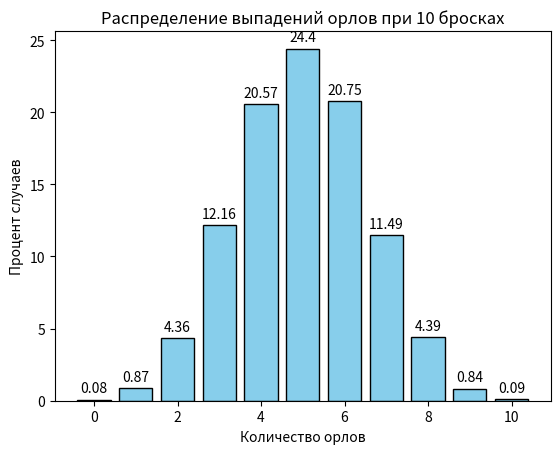

Generate this figure with matplotlib:
import random
import matplotlib.pyplot as plt


def flip_coins() -> dict[int, float]:
    """Подбрасывает монету 10 раз, повторяет эксперимент 10000 раз
    и возвращает словарь с процентом выпадений орлов от 0 до 10.
    """
    result = {i: 0 for i in range(11)}

    for _ in range(10000):
        eagle_count = 0
        for _ in range(10):
            throw = random.randint(0, 1)
            if throw == 1:
                eagle_count += 1
        result[eagle_count] += 1

    for key in result:
        result[key] = round((result[key] / 10000) * 100, 2)

    return result


def graphic_flip_coin() -> None:
    """Строит график распределения выпадений орлов при 10 бросках."""
    data = flip_coins()
    counts = list(data.keys())
    percentages = list(data.values())

    plt.bar(counts, percentages, color="skyblue", edgecolor="black")
    plt.xlabel("Количество орлов")
    plt.ylabel("Процент случаев")
    plt.title("Распределение выпадений орлов при 10 бросках")

    for index, value in enumerate(percentages):
        plt.text(index, value + 0.5, str(value), ha="center")

    plt.show()


if __name__ == "__main__":
    graphic_flip_coin()
